Image classification data set "PlantVillage_Augmented_Dataset" (devnamanthakur/Potato-Leaf-Disease-Detection-DWM on GitHub). Class labels (3): early blight, healthy, late blight.

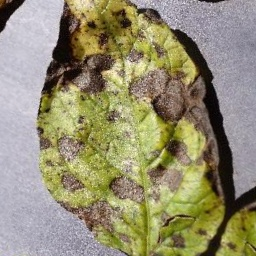
Label: early blight

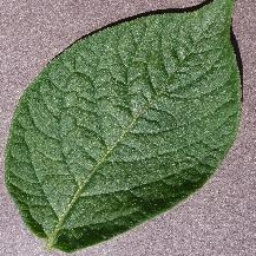
Label: healthy

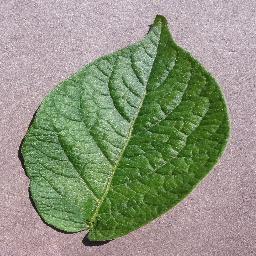
Label: healthy

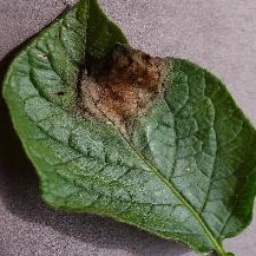
Label: late blight

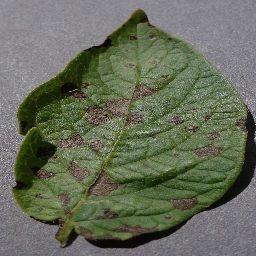
Label: early blight

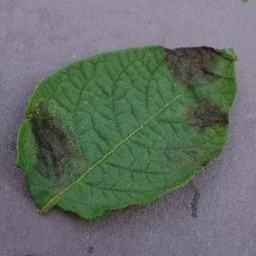
Label: late blight
